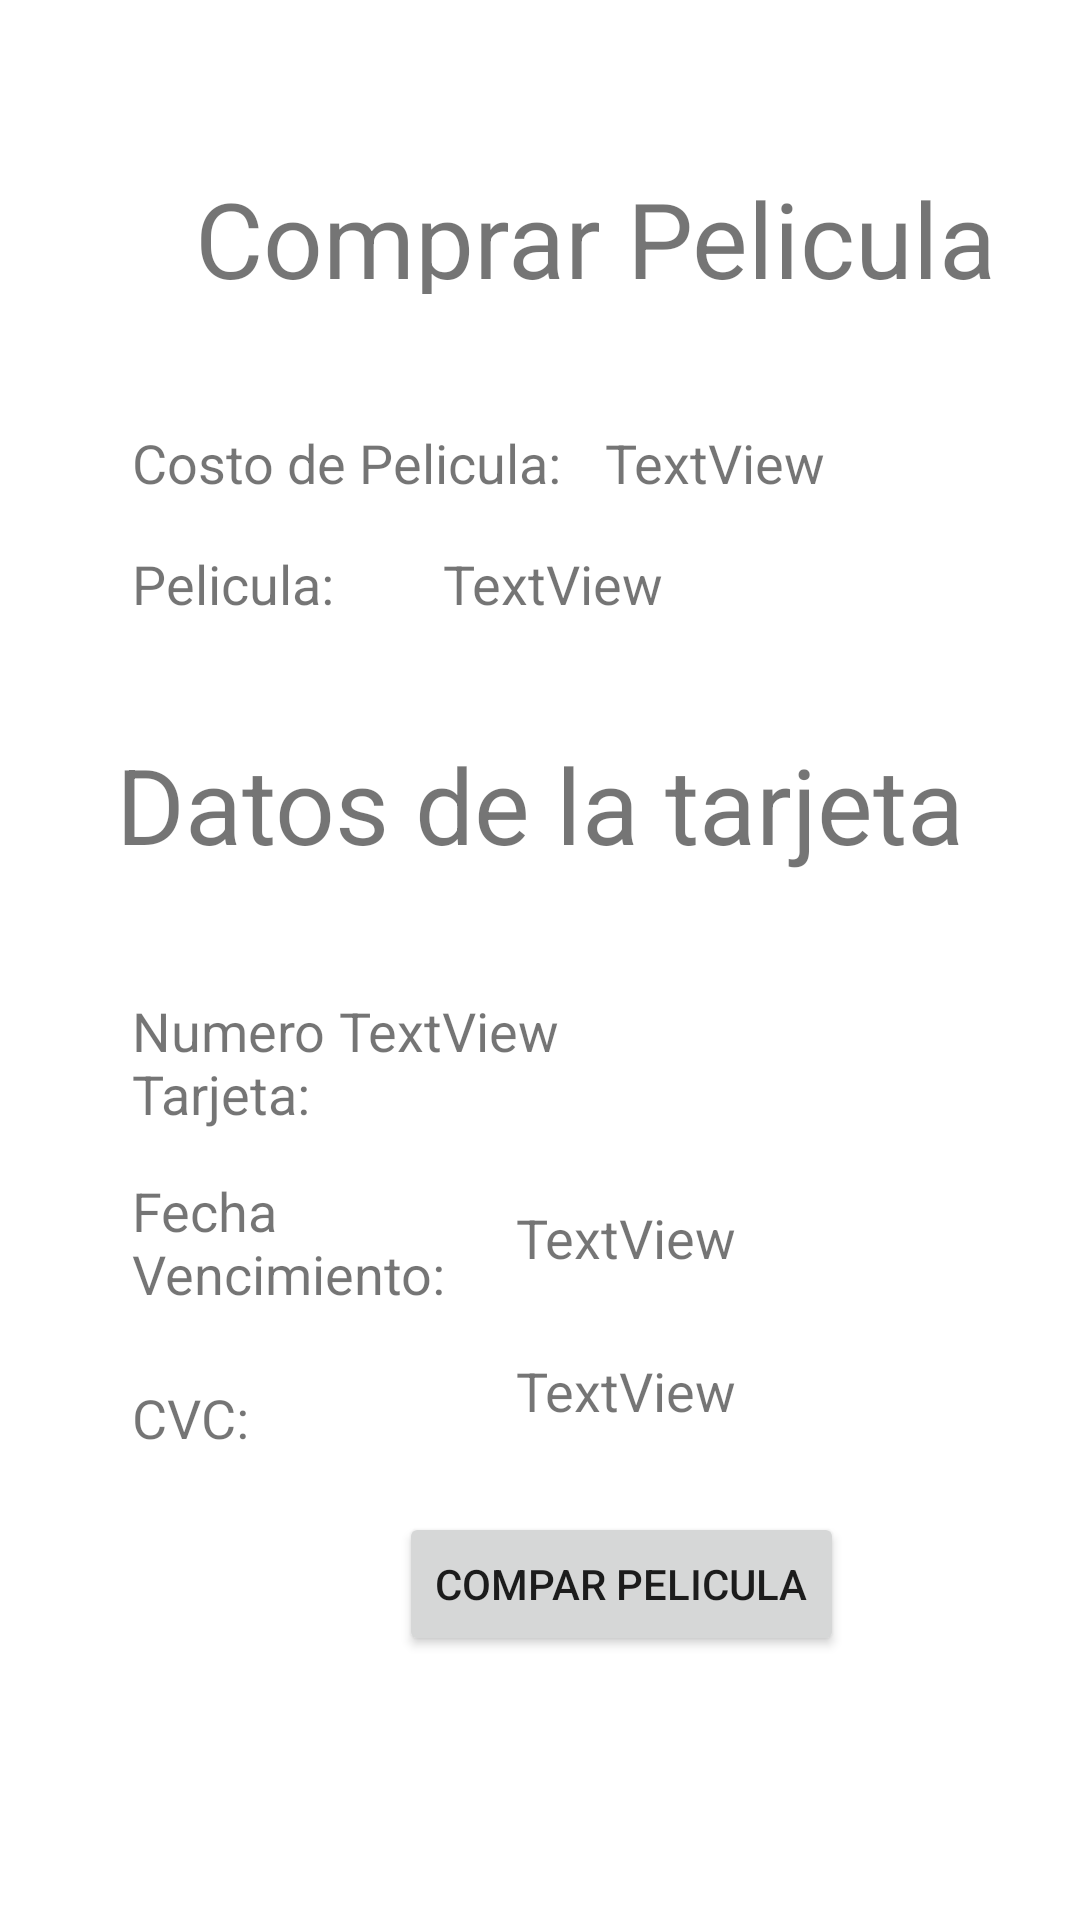

Android layout source for this screen:
<!-- AndroidManifest.xml: application theme Theme.AlquilerPelicula -->
<!-- res/layout/comprarpelicula.xml -->
<?xml version="1.0" encoding="utf-8"?>
<androidx.constraintlayout.widget.ConstraintLayout
    xmlns:android="http://schemas.android.com/apk/res/android"
    xmlns:app="http://schemas.android.com/apk/res-auto"
    xmlns:tools="http://schemas.android.com/tools"
    android:layout_width="match_parent"
    android:layout_height="match_parent">

    <TextView
        android:id="@+id/textView24"
        android:layout_width="wrap_content"
        android:layout_height="wrap_content"
        android:layout_marginStart="44dp"
        android:layout_marginTop="22dp"
        android:text="CVC:"
        android:textSize="18sp"
        app:layout_constraintStart_toStartOf="parent"
        app:layout_constraintTop_toBottomOf="@+id/textView23" />

    <TextView
        android:id="@+id/textView19"
        android:layout_width="293dp"
        android:layout_height="42dp"
        android:layout_marginStart="65dp"
        android:layout_marginTop="56dp"
        android:layout_marginEnd="64dp"
        android:text="Comprar Pelicula"
        android:textSize="35sp"
        app:layout_constraintEnd_toEndOf="parent"
        app:layout_constraintHorizontal_bias="0.0"
        app:layout_constraintStart_toStartOf="parent"
        app:layout_constraintTop_toTopOf="parent" />

    <TextView
        android:id="@+id/textView20"
        android:layout_width="wrap_content"
        android:layout_height="wrap_content"
        android:layout_marginStart="44dp"
        android:layout_marginTop="44dp"
        android:text="Costo de Pelicula:"
        android:textSize="18sp"
        app:layout_constraintStart_toStartOf="parent"
        app:layout_constraintTop_toBottomOf="@+id/textView19" />

    <TextView
        android:id="@+id/tvcostocompra"
        android:layout_width="141dp"
        android:layout_height="24dp"
        android:layout_marginStart="35dp"
        android:layout_marginTop="44dp"
        android:layout_marginEnd="38dp"
        android:text="TextView"
        android:textSize="18sp"
        app:layout_constraintEnd_toEndOf="parent"
        app:layout_constraintStart_toEndOf="@+id/textView20"
        app:layout_constraintTop_toBottomOf="@+id/textView19" />

    <TextView
        android:id="@+id/textView17"
        android:layout_width="wrap_content"
        android:layout_height="wrap_content"
        android:layout_marginStart="64dp"
        android:layout_marginTop="38dp"
        android:layout_marginEnd="64dp"
        android:text="Datos de la tarjeta"
        android:textSize="35sp"
        app:layout_constraintEnd_toEndOf="parent"
        app:layout_constraintStart_toStartOf="parent"
        app:layout_constraintTop_toBottomOf="@+id/textView18" />

    <Button
        android:id="@+id/button"
        android:layout_width="wrap_content"
        android:layout_height="wrap_content"
        android:layout_marginStart="133dp"
        android:layout_marginEnd="104dp"
        android:layout_marginBottom="88dp"
        android:onClick="ComparPelicula"
        android:text="Compar Pelicula"
        app:layout_constraintBottom_toBottomOf="parent"
        app:layout_constraintEnd_toEndOf="parent"
        app:layout_constraintHorizontal_bias="0.0"
        app:layout_constraintStart_toStartOf="parent" />

    <TextView
        android:id="@+id/textView16"
        android:layout_width="78dp"
        android:layout_height="49dp"
        android:layout_marginStart="44dp"
        android:layout_marginTop="40dp"
        android:text="Numero Tarjeta:"
        android:textSize="18sp"
        app:layout_constraintStart_toStartOf="parent"
        app:layout_constraintTop_toBottomOf="@+id/textView17" />

    <TextView
        android:id="@+id/textView18"
        android:layout_width="wrap_content"
        android:layout_height="wrap_content"
        android:layout_marginStart="44dp"
        android:layout_marginTop="16dp"
        android:text="Pelicula:"
        android:textSize="18sp"
        app:layout_constraintStart_toStartOf="parent"
        app:layout_constraintTop_toBottomOf="@+id/textView20" />

    <TextView
        android:id="@+id/tvtitulocompra"
        android:layout_width="218dp"
        android:layout_height="23dp"
        android:layout_marginStart="62dp"
        android:layout_marginTop="16dp"
        android:layout_marginEnd="20dp"
        android:text="TextView"
        android:textSize="18sp"
        app:layout_constraintEnd_toEndOf="parent"
        app:layout_constraintStart_toEndOf="@+id/textView18"
        app:layout_constraintTop_toBottomOf="@+id/textView20" />

    <TextView
        android:id="@+id/textView23"
        android:layout_width="129dp"
        android:layout_height="47dp"
        android:layout_marginStart="44dp"
        android:layout_marginTop="11dp"
        android:text="Fecha Vencimiento:"
        android:textSize="18sp"
        app:layout_constraintStart_toStartOf="parent"
        app:layout_constraintTop_toBottomOf="@+id/textView16" />

    <TextView
        android:id="@+id/tvnumerocompra"
        android:layout_width="255dp"
        android:layout_height="42dp"
        android:layout_marginStart="17dp"
        android:layout_marginTop="40dp"
        android:layout_marginEnd="18dp"
        android:text="TextView"
        android:textSize="18sp"
        app:layout_constraintEnd_toEndOf="parent"
        app:layout_constraintStart_toEndOf="@+id/textView16"
        app:layout_constraintTop_toBottomOf="@+id/textView17" />

    <TextView
        android:id="@+id/tvfechacompra"
        android:layout_width="124dp"
        android:layout_height="28dp"
        android:layout_marginTop="27dp"
        android:layout_marginEnd="64dp"
        android:text="TextView"
        android:textSize="18sp"
        app:layout_constraintEnd_toEndOf="parent"
        app:layout_constraintTop_toBottomOf="@+id/tvnumerocompra" />

    <TextView
        android:id="@+id/tvcvvcompra"
        android:layout_width="102dp"
        android:layout_height="33dp"
        android:layout_marginTop="23dp"
        android:layout_marginEnd="86dp"
        android:text="TextView"
        android:textSize="18sp"
        app:layout_constraintEnd_toEndOf="parent"
        app:layout_constraintTop_toBottomOf="@+id/tvfechacompra" />
</androidx.constraintlayout.widget.ConstraintLayout>
<!-- resources referenced by this layout -->
<resources>
  <style name="Theme.AlquilerPelicula" parent="Theme.MaterialComponents.DayNight.DarkActionBar">
          
          <item name="colorPrimary">@color/purple_500</item>
          <item name="colorPrimaryVariant">@color/purple_700</item>
          <item name="colorOnPrimary">@color/white</item>
          
          <item name="colorSecondary">@color/teal_200</item>
          <item name="colorSecondaryVariant">@color/teal_700</item>
          <item name="colorOnSecondary">@color/black</item>
          
          <item name="android:statusBarColor" tools:targetApi="l">?attr/colorPrimaryVariant</item>
          
      </style>
  <!-- not gathered from this repository: default colours our renderer supplied (Android Studio template values) -->
  <color name="purple_500">#FF6200EE</color>
  <color name="purple_700">#FF3700B3</color>
  <color name="teal_200">#FF03DAC5</color>
  <color name="teal_700">#FF018786</color>
  <color name="black">#FF000000</color>
  <color name="white">#FFFFFFFF</color>
</resources>
